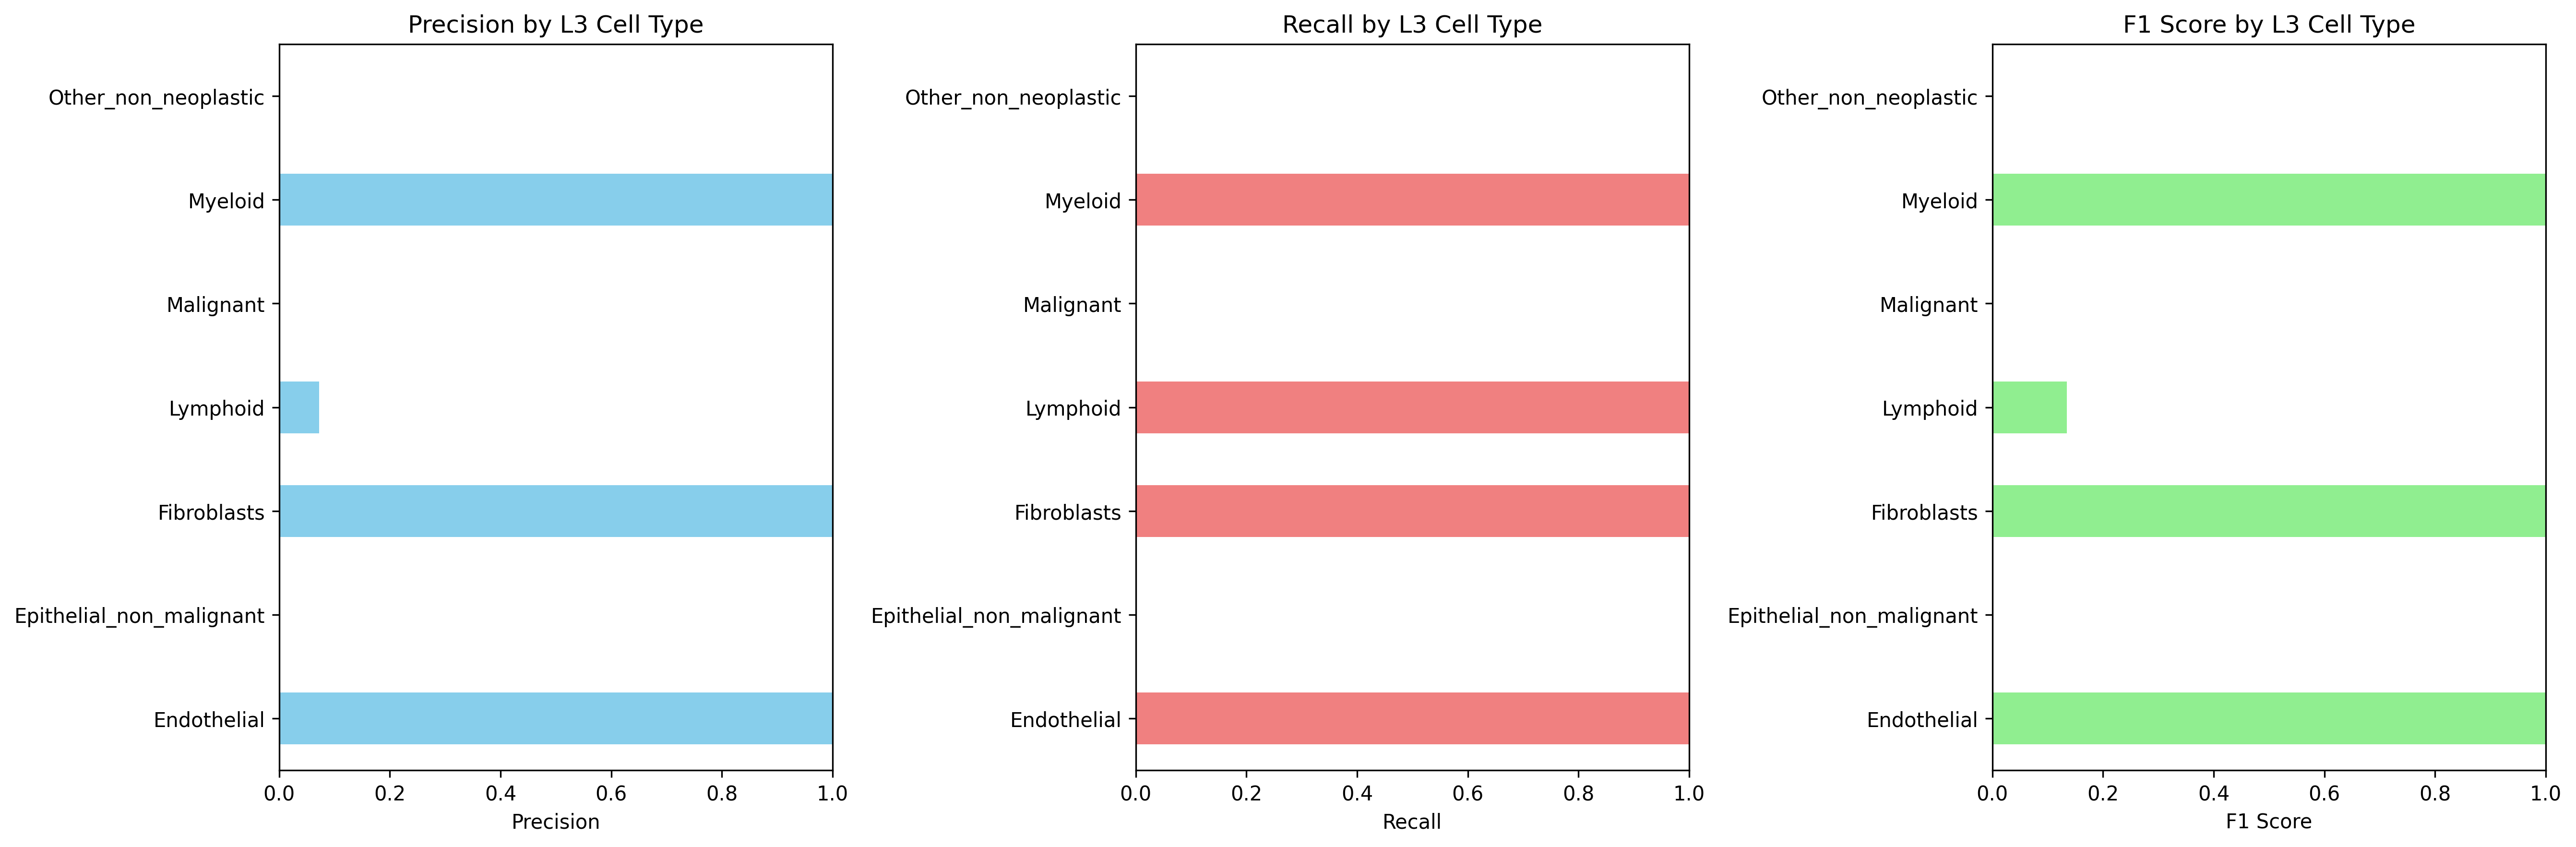

The file beside this chart, header and first rows:
Cell_Type_L3, precision, recall, f1_score, support
Endothelial, 1.0, 1.0, 1.0, 14.0
Epithelial_non_malignant, 0.0, 0.0, 0.0, 503.0
Fibroblasts, 1.0, 1.0, 1.0, 94.0
Lymphoid, 0.07222, 1.0, 0.1347, 72.0
Malignant, 0.0, 0.0, 0.0, 365.0
Myeloid, 1.0, 1.0, 1.0, 64.0
Other_non_neoplastic, 0.0, 0.0, 0.0, 422.0
